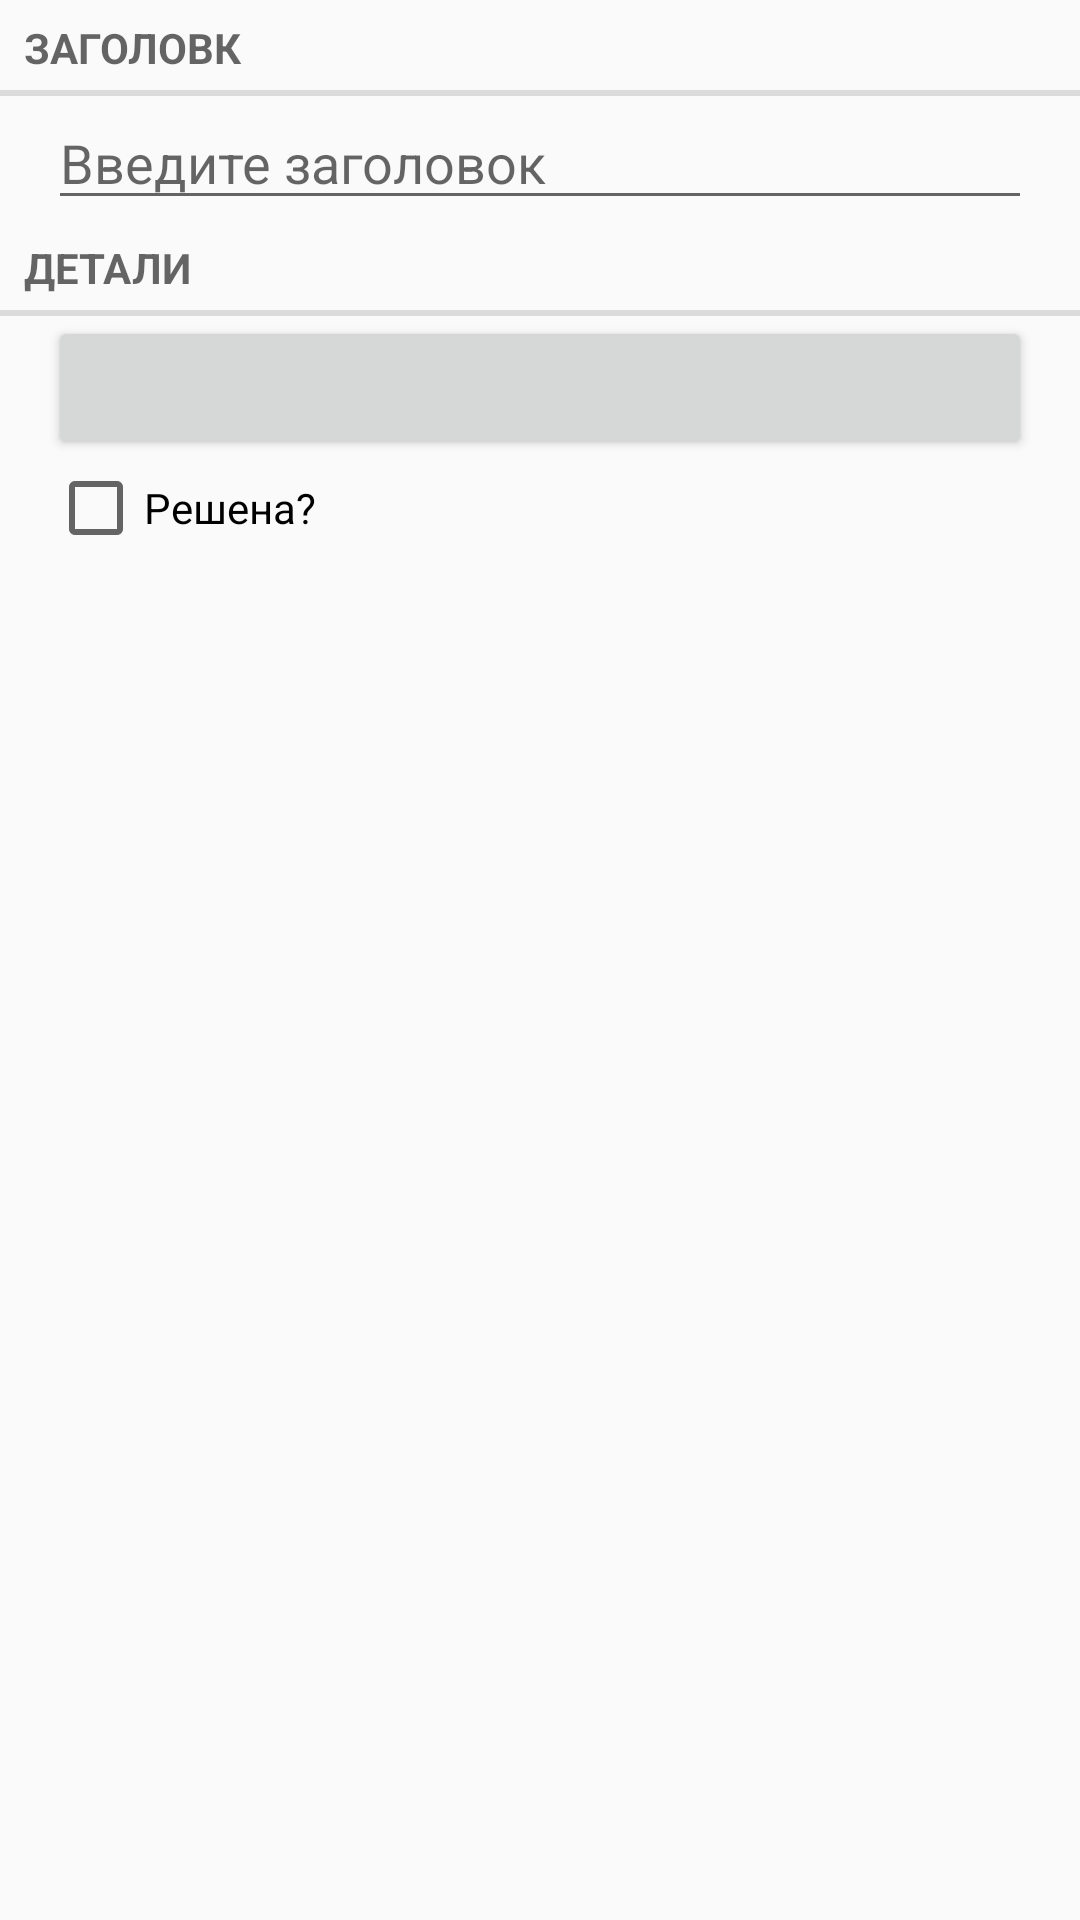

Here is an Android app screen rendered from its layout file. Give the layout XML and the strings, colors and styles it references.
<!-- AndroidManifest.xml: application theme AppTheme -->
<!-- res/layout/fragment_login.xml -->
<?xml version="1.0" encoding="utf-8"?>
<LinearLayout xmlns:android="http://schemas.android.com/apk/res/android"
    android:layout_width="match_parent"
    android:layout_height="wrap_content"
    android:orientation="vertical"
    >
    <TextView
        android:layout_width="match_parent"
        android:layout_height="wrap_content"
        android:text="@string/crime_title_label"
        style="?android:listSeparatorTextViewStyle"
        />
    <EditText android:id="@+id/task_title"
        android:layout_width="match_parent"
        android:layout_height="wrap_content"
        android:layout_marginLeft="16dp"
        android:layout_marginRight="16dp"
        android:hint="@string/crime_title_hint"
        />
    <TextView
        android:layout_width="match_parent"
        android:layout_height="wrap_content"
        android:text="@string/crime_details_label"
        style="?android:listSeparatorTextViewStyle"
        />
    <Button android:id="@+id/crime_date"
        android:layout_width="match_parent"
        android:layout_height="wrap_content"
        android:layout_marginLeft="16dp"
        android:layout_marginRight="16dp"
        />
    <CheckBox android:id="@+id/task_solved"
        android:layout_width="match_parent"
        android:layout_height="wrap_content"
        android:layout_marginLeft="16dp"
        android:layout_marginRight="16dp"
        android:text="@string/crime_solved_label"
        />
</LinearLayout>
<!-- resources referenced by this layout -->
<resources>
  <string name="crime_details_label">Детали</string>
  <string name="crime_solved_label">Решена?</string>
  <string name="crime_title_hint">Введите заголовок</string>
  <string name="crime_title_label">Заголовк</string>
  <style name="AppTheme" parent="Theme.AppCompat.Light.DarkActionBar">
      </style>
</resources>
